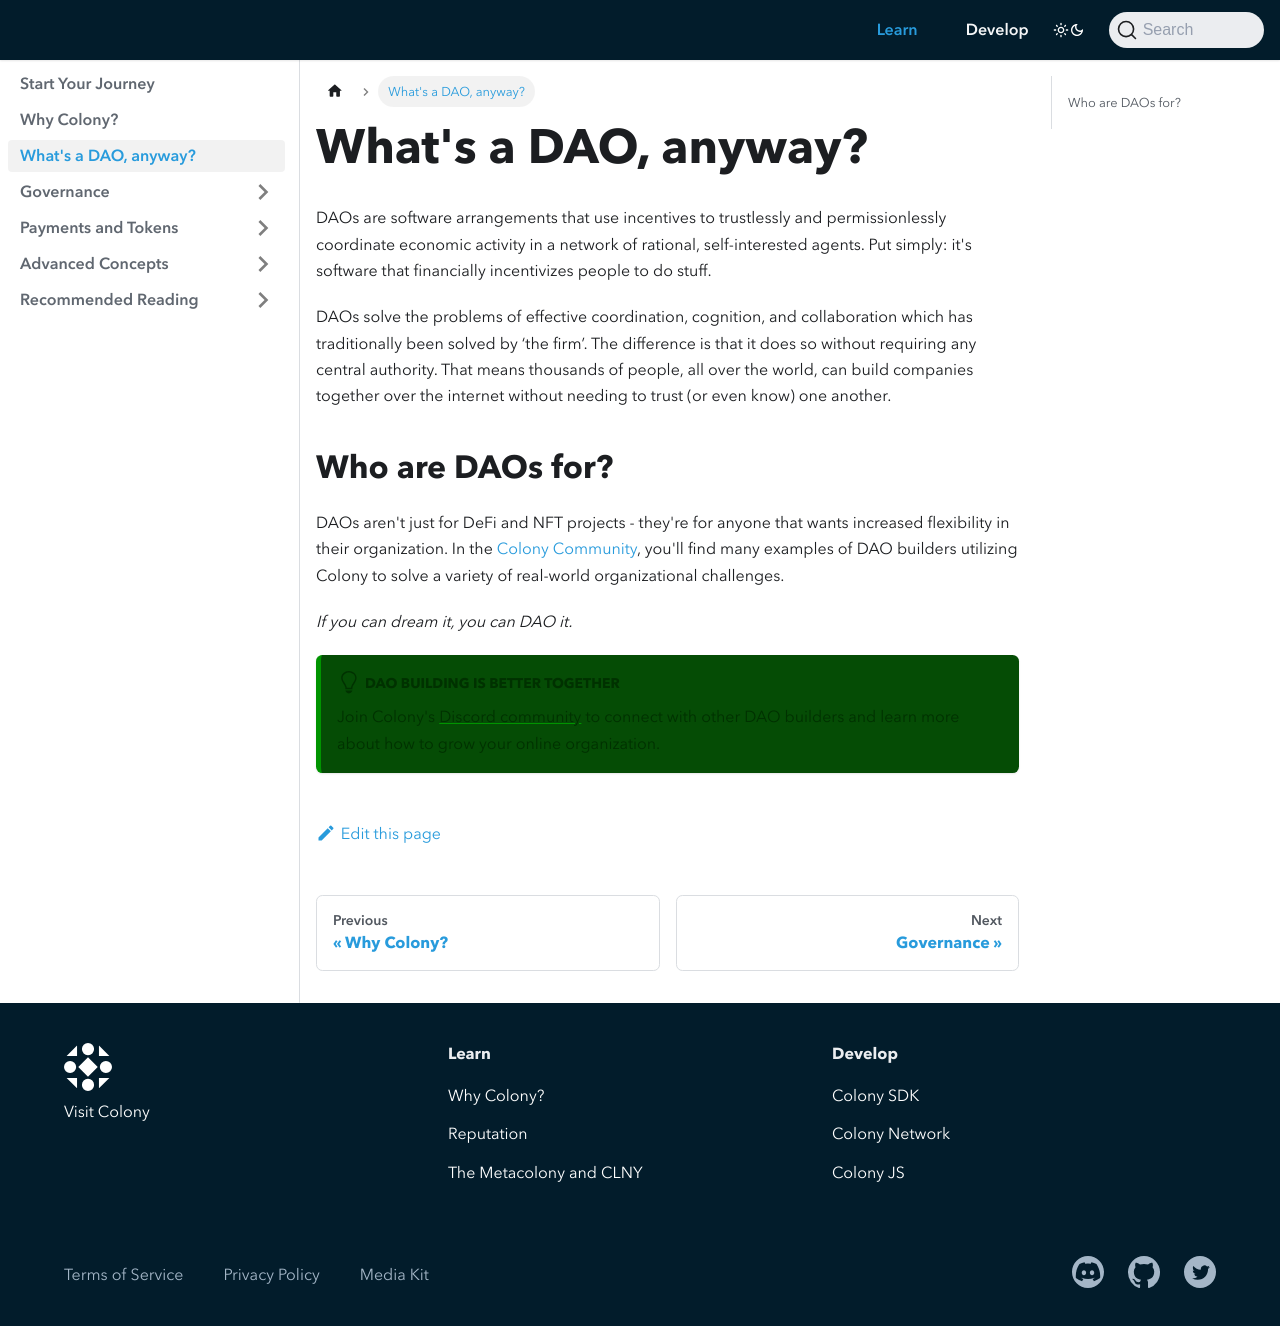

repository: JoinColony/docs · page: learn/whats-a-dao/index.html · generator: docusaurus

---
description: What's a DAO?
sidebar_position: 2
---

# What's a DAO, anyway?

DAOs are software arrangements that use incentives to trustlessly and permissionlessly coordinate economic activity in a network of rational, self-interested agents. Put simply: it's software that financially incentivizes people to do stuff.

DAOs solve the problems of effective coordination, cognition, and collaboration which has traditionally been solved by ‘the firm’. The difference is that it does so without requiring any central authority. That means thousands of people, all over the world, can build companies together over the internet without needing to trust (or even know) one another.

## Who are DAOs for?

DAOs aren't just for DeFi and NFT projects - they're for anyone that wants increased flexibility in their organization. In the [Colony Community](https://discord.gg/feVZWwysqM), you'll find many examples of DAO builders utilizing Colony to solve a variety of real-world organizational challenges. 

*If you can dream it, you can DAO it.* 


:::tip DAO Building is Better Together
Join Colony's [Discord community](https://discord.gg/feVZWwysqM) to connect with other DAO builders and learn more about how to grow your online organization.
:::
